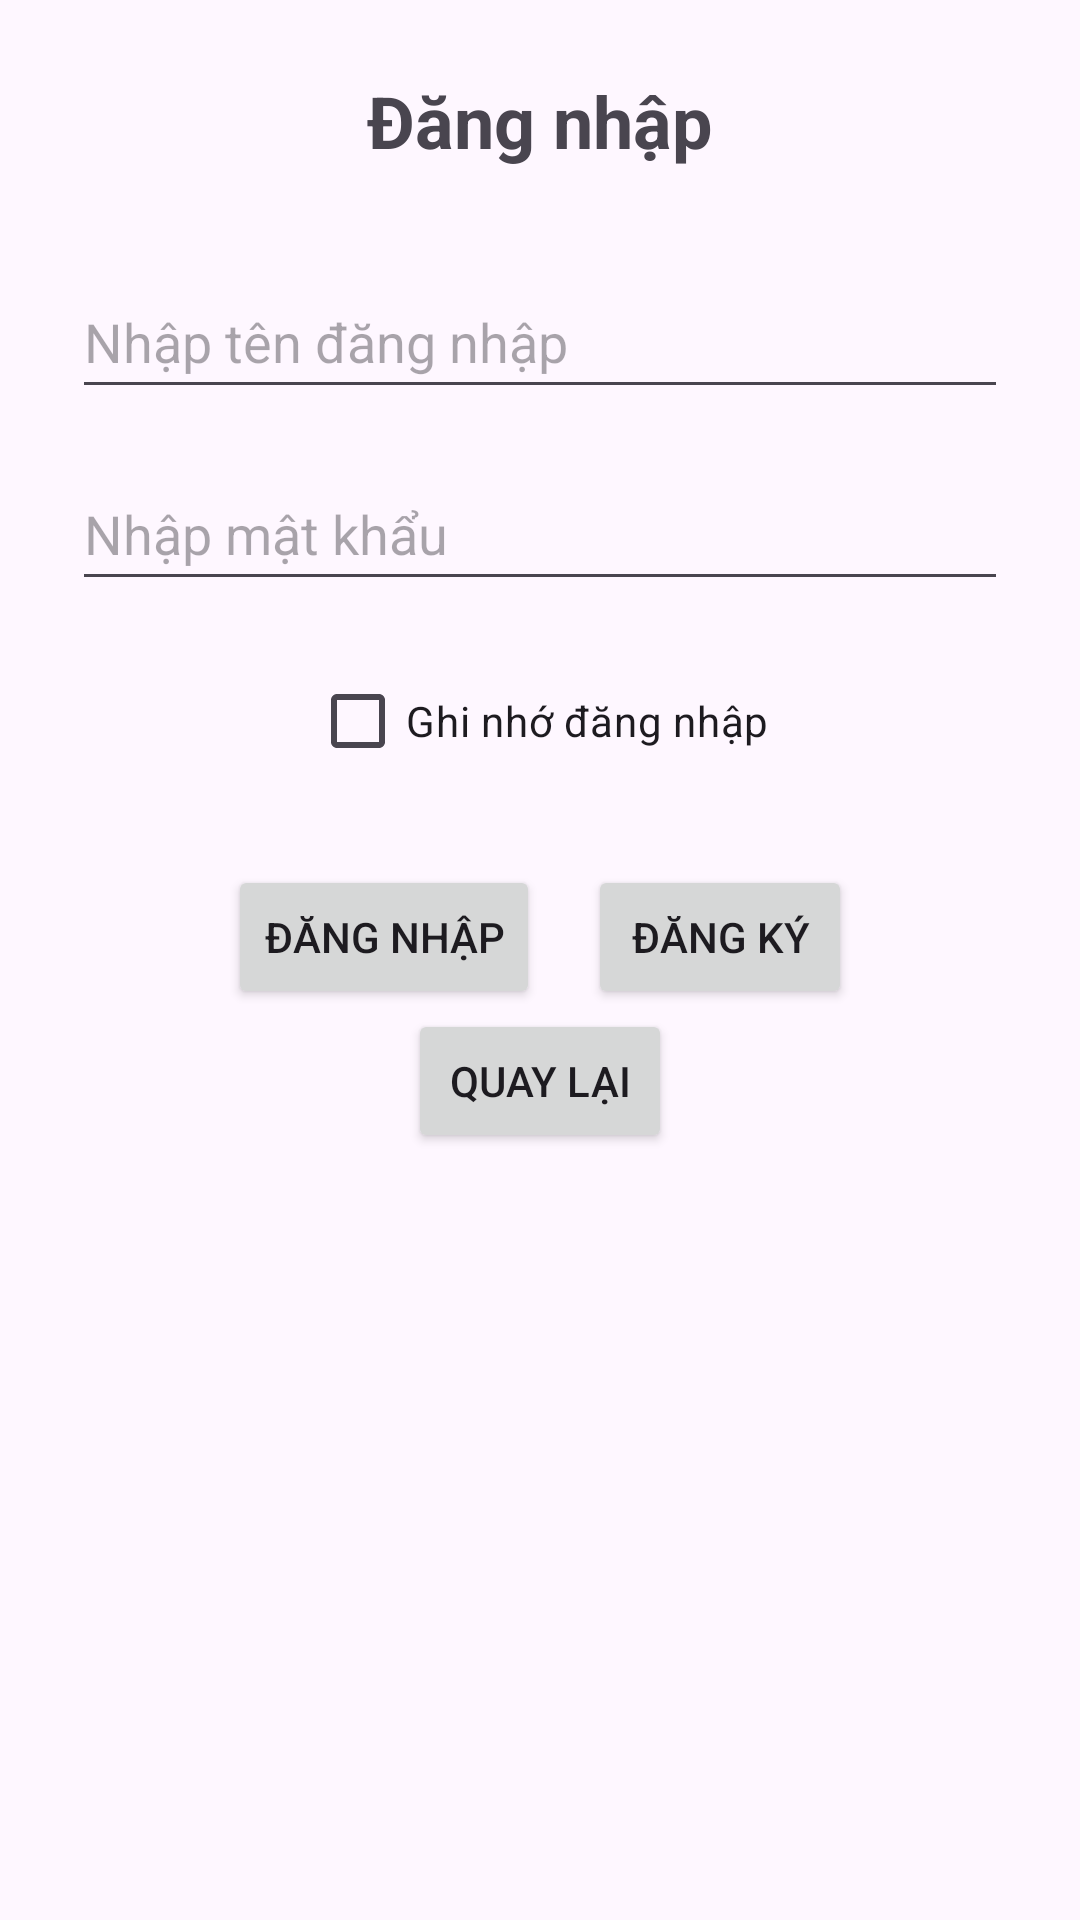

Here is an Android app screen rendered from its layout file. Give the layout XML and the strings, colors and styles it references.
<!-- AndroidManifest.xml: application theme Theme.TestWeek1 -->
<!-- res/layout/activity_login.xml -->
<?xml version="1.0" encoding="utf-8"?>
<LinearLayout xmlns:android="http://schemas.android.com/apk/res/android"
    android:id="@+id/layoutLogin"
    android:layout_width="match_parent"
    android:layout_height="match_parent"
    android:orientation="vertical"
    android:gravity="center_horizontal"
    android:padding="24dp"
    android:layout_marginTop="24dp">

    <TextView
        android:id="@+id/tvLoginTitle"
        android:layout_width="wrap_content"
        android:layout_height="wrap_content"
        android:text="@string/login"
        android:textSize="24sp"
        android:textStyle="bold"
        android:layout_marginBottom="32dp" />

    <EditText
        android:id="@+id/etUsername"
        android:layout_width="match_parent"
        android:layout_height="wrap_content"
        android:minHeight="48dp"
        android:hint="@string/username"
        android:inputType="textPersonName"
        android:autofillHints="username"
        android:layout_marginBottom="16dp" />

    <EditText
        android:id="@+id/etPassword"
        android:layout_width="match_parent"
        android:layout_height="wrap_content"
        android:minHeight="48dp"
        android:hint="@string/password"
        android:inputType="textPassword"
        android:autofillHints="password"
        android:layout_marginBottom="16dp" />

    <CheckBox
        android:id="@+id/cbRemember"
        android:layout_width="wrap_content"
        android:layout_height="wrap_content"
        android:text="@string/save_login"
        android:layout_marginBottom="24dp" />

    <LinearLayout
        android:id="@+id/llButtonGroup"
        android:layout_width="wrap_content"
        android:layout_height="wrap_content"
        android:orientation="horizontal"
        style="?android:attr/buttonBarStyle">

        <Button
            android:id="@+id/btnLogin"
            android:layout_width="wrap_content"
            android:layout_height="wrap_content"
            android:text="@string/login"
            android:layout_marginEnd="16dp" />

        <Button
            android:id="@+id/btnRegister"
            android:layout_width="wrap_content"
            android:layout_height="wrap_content"
            android:text="@string/register"/>
    </LinearLayout>
    <Button
        android:id="@+id/btnBack"
        android:layout_width="wrap_content"
        android:layout_height="wrap_content"
        android:text="@string/back"/>
</LinearLayout>
<!-- resources referenced by this layout -->
<resources>
  <string name="back">Quay lại</string>
  <string name="login">Đăng nhập</string>
  <string name="password">Nhập mật khẩu</string>
  <string name="register">Đăng ký</string>
  <string name="save_login">Ghi nhớ đăng nhập</string>
  <string name="username">Nhập tên đăng nhập</string>
  <style name="Theme.TestWeek1" parent="Base.Theme.TestWeek1" />
  <style name="Base.Theme.TestWeek1" parent="Theme.Material3.DayNight.NoActionBar">
          
          
      </style>
</resources>
